Image classification data set "Inteligentny_robot_AI" (IgnBys/Inteligentny_robot_AI on GitHub). Class labels (3): bluza, pilka, telefon.

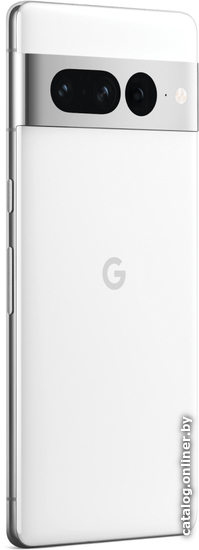
Label: telefon

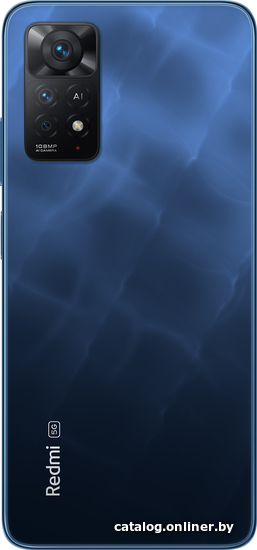
Label: telefon

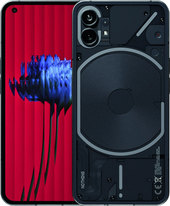
Label: telefon

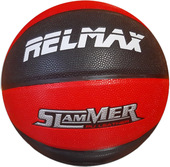
Label: pilka

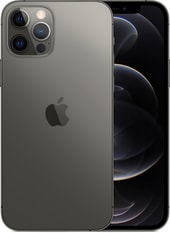
Label: telefon

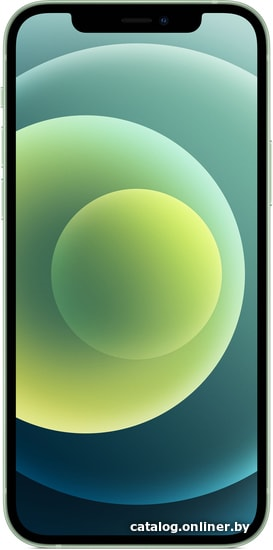
Label: telefon
